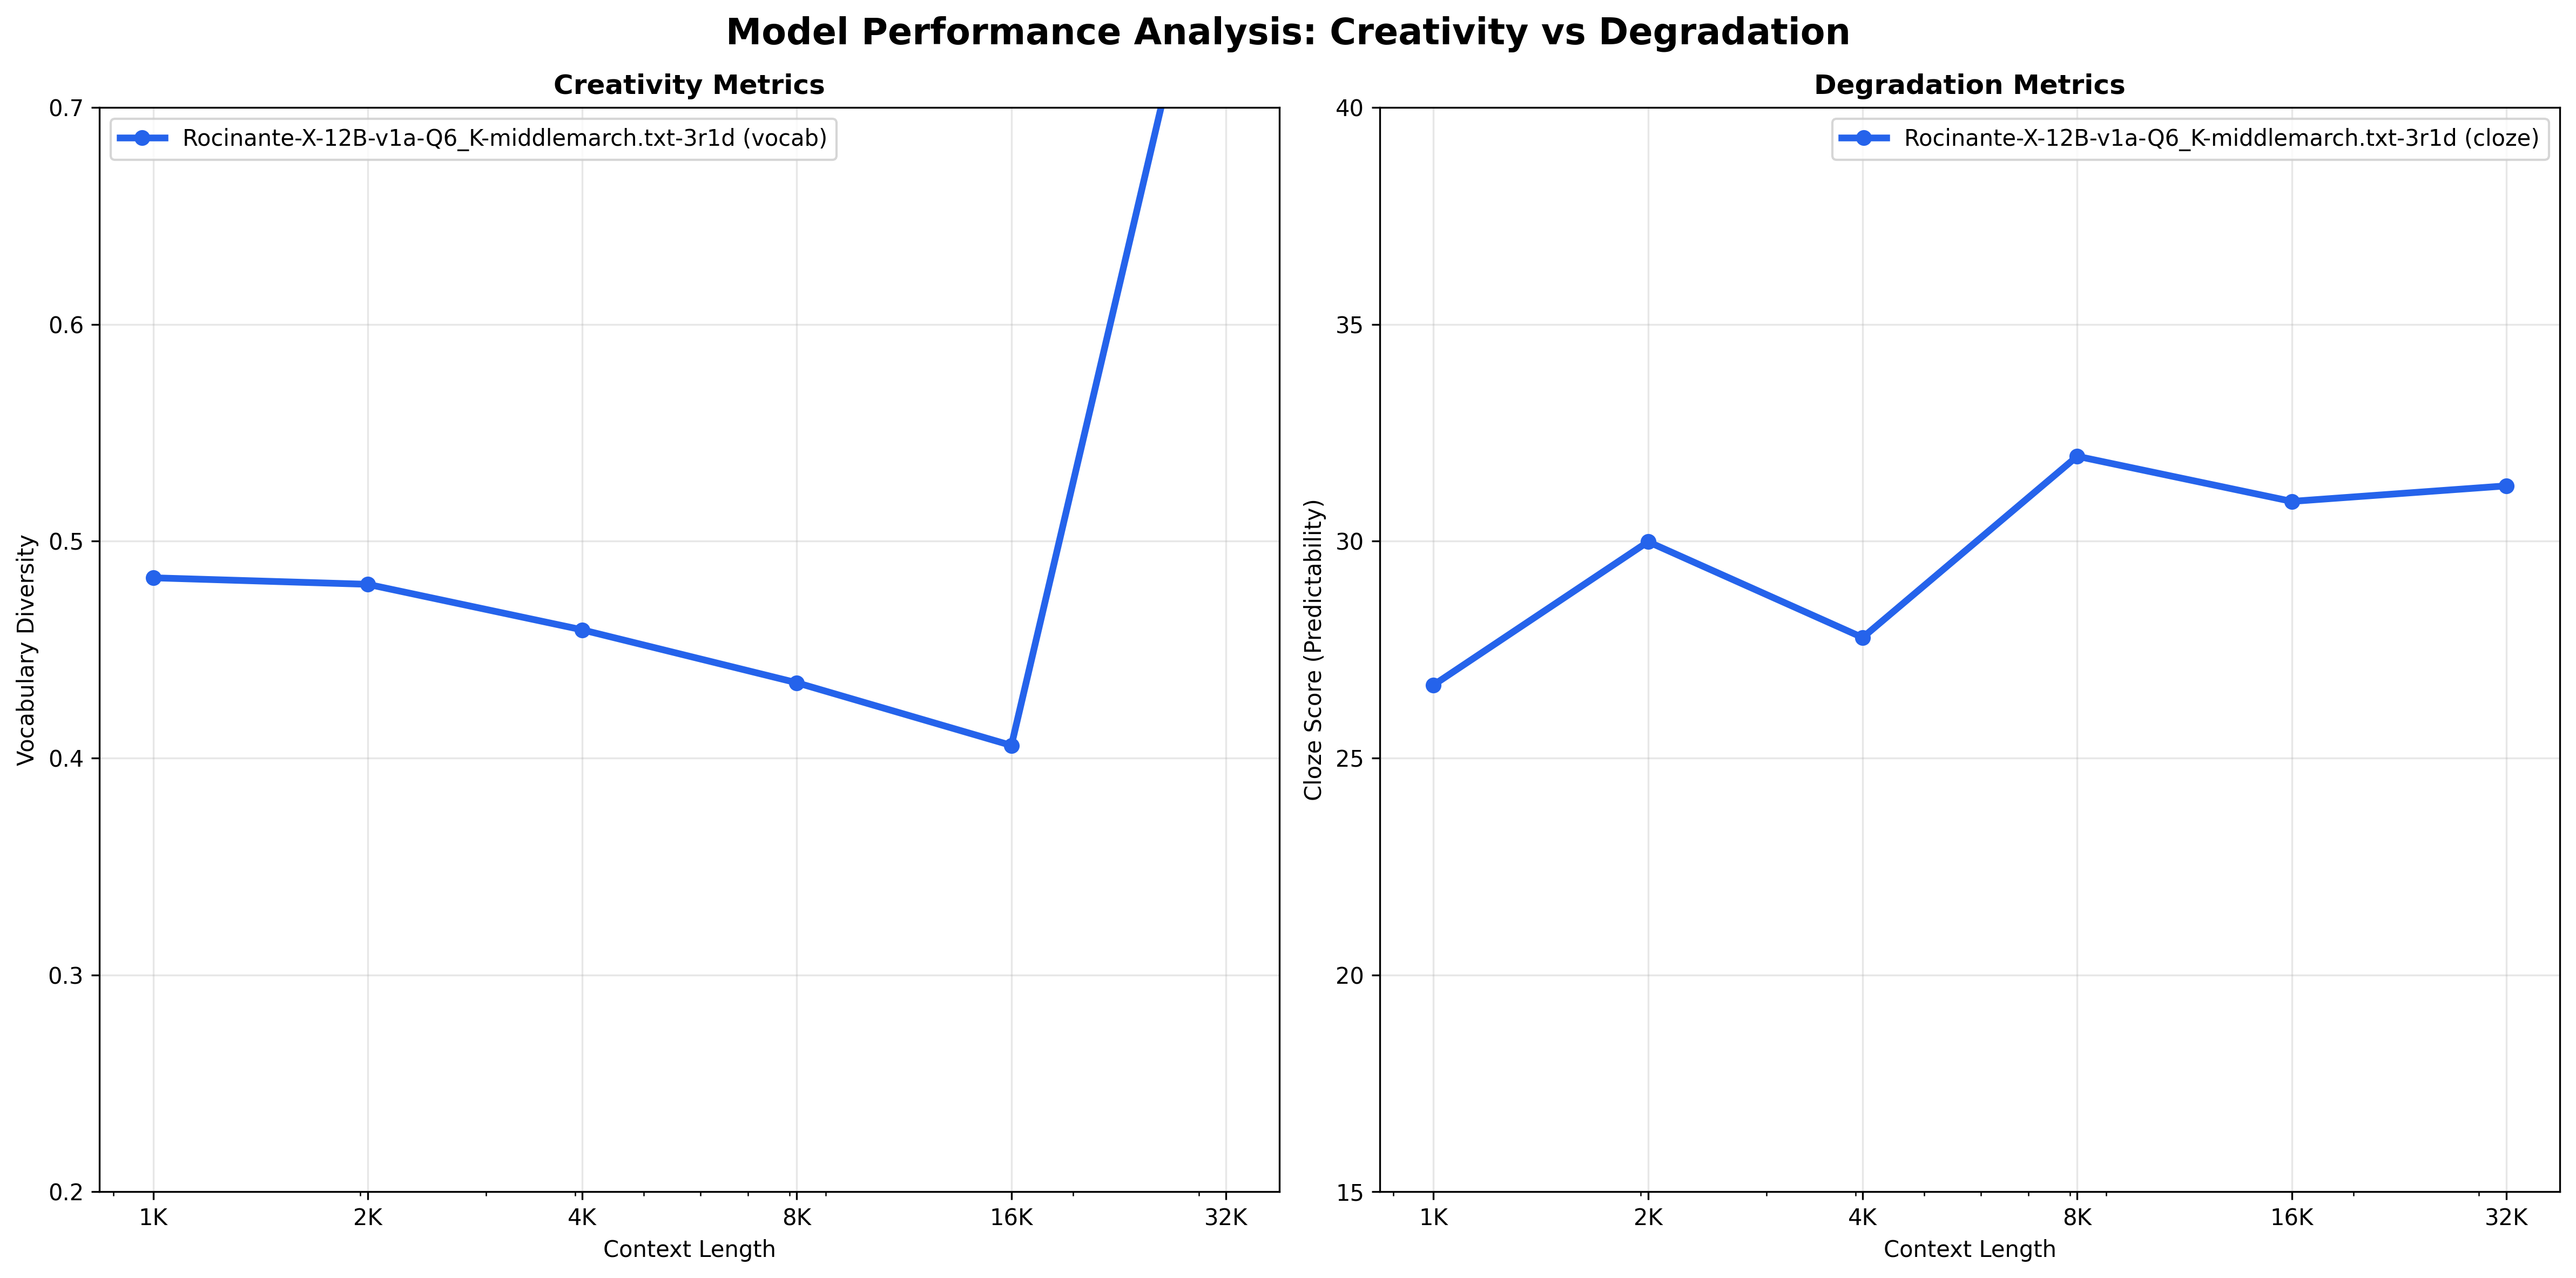

The table this chart was drawn from, first rows:
model_name, max_tokens, temperature, top_k, top_p, min_p, rep_pen, context_length, actual_context_tokens, round_number, continuation_tokens, generation_time_seconds, timestamp, reading_level, pct_unfamiliar_words, avg_sentence_length, cloze_score, word_count, sentence_count, sentence_length_variance, vocabulary_diversity, continuation_length, bigram_repetition_rate, trigram_repetition_rate
Rocinante-X-12B-v1a-Q6_K, 1024, 1.0, 100, 1.0, 0.1, 1.01, 1024, 1032, 1, 1025, 46.02, 2025-08-22T21:59:23.789827, 11-12, 0.3149, 10.72, 26.68, 773.3, 72.33, 56.4, 0.4831, 4527, 0.0821, 0.0087
Rocinante-X-12B-v1a-Q6_K, 1024, 1.0, 100, 1.0, 0.1, 1.01, 2048, 2039, 1, 1025, 48.5, 2025-08-22T21:59:23.790082, 9-10, 0.2914, 9.17, 29.99, 743, 81.33, 52.6, 0.4801, 4356, 0.0836, 0.0104
Rocinante-X-12B-v1a-Q6_K, 1024, 1.0, 100, 1.0, 0.1, 1.01, 4096, 4130, 1, 1025, 55.35, 2025-08-22T21:59:23.790311, 9-10, 0.3003, 11.15, 27.78, 769.7, 70, 67.71, 0.4591, 4512, 0.1063, 0.0152
Rocinante-X-12B-v1a-Q6_K, 1024, 1.0, 100, 1.0, 0.1, 1.01, 8192, 8201, 1, 1025, 69.93, 2025-08-22T21:59:23.790552, 9-10, 0.2766, 8.353, 31.96, 745, 89.67, 38.56, 0.4347, 4216, 0.1154, 0.0182
Rocinante-X-12B-v1a-Q6_K, 1024, 1.0, 100, 1.0, 0.1, 1.01, 16384, 16376, 1, 1025, 109.8, 2025-08-22T21:59:23.790799, 9-10, 0.2639, 11.61, 30.92, 783.7, 69, 73.36, 0.4058, 4494, 0.14, 0.0354
Rocinante-X-12B-v1a-Q6_K, 1024, 1.0, 100, 1.0, 0.1, 1.01, 32768, 32700, 1, 39, 139.1, 2025-08-22T21:59:23.791006, 9-10, 0.2672, 10.63, 31.27, 43.5, 4, 60.81, 0.8276, 255.5, 0.0263, 0.0179
